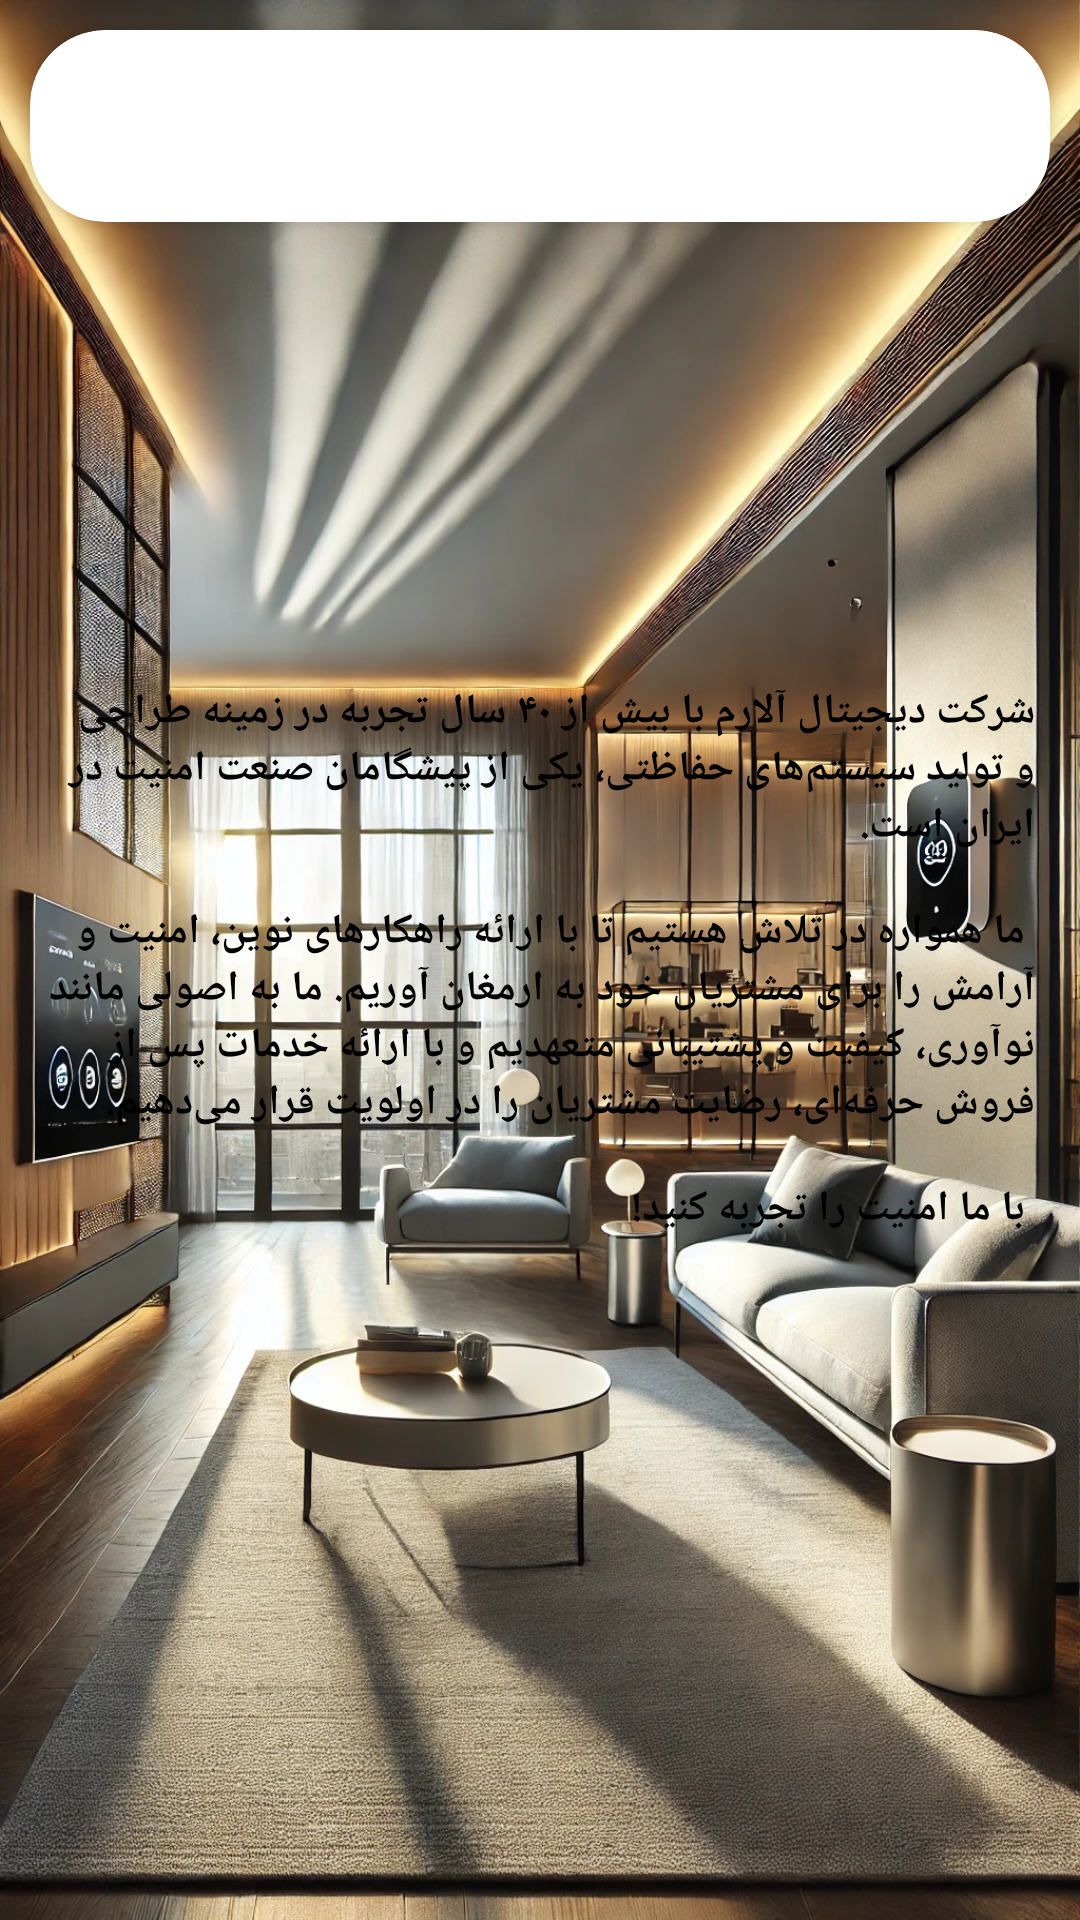

Reconstruct the res/layout file that produces this screen, plus the resources it refers to.
<!-- AndroidManifest.xml: application theme Theme.DigitalG10 -->
<!-- res/layout/activity_about_us.xml -->
<?xml version="1.0" encoding="utf-8"?>
<androidx.coordinatorlayout.widget.CoordinatorLayout xmlns:android="http://schemas.android.com/apk/res/android"
    xmlns:app="http://schemas.android.com/apk/res-auto"
    xmlns:tools="http://schemas.android.com/tools"
    android:id="@+id/main"
    android:layout_width="match_parent"
    android:layout_height="match_parent"
    tools:context=".AboutUsActivity"
    android:background="@drawable/back"
    android:padding="5dp">

    <androidx.cardview.widget.CardView
        android:layout_width="match_parent"
        android:layout_height="wrap_content"
        android:layout_margin="5dp"
        app:cardElevation="3dp"
        app:cardCornerRadius="25dp"
        android:layout_gravity="top">

        <com.google.android.material.appbar.MaterialToolbar
            android:id="@+id/toolbar"
            android:layout_width="match_parent"
            android:layout_height="?attr/actionBarSize"
            app:titleTextColor="@color/black" />

    </androidx.cardview.widget.CardView>

    <TextView
        android:layout_width="match_parent"
        android:layout_height="wrap_content"
        android:textStyle="bold"
        android:textColor="@color/black"
        android:layout_gravity="center"
        android:gravity="right"
        android:padding="10dp"
        android:text="@string/about_us"
        android:background="@drawable/selected_device_back"/>

</androidx.coordinatorlayout.widget.CoordinatorLayout>
<!-- resources referenced by this layout -->
<resources>
  <color name="black">#FF000000</color>
  <!-- drawable back: jpg bitmap (drawable, 631395 bytes) -->
  <string name="about_us">
  شرکت دیجیتال آلارم با بیش از ۴۰ سال تجربه در زمینه طراحی و تولید سیستم‌های حفاظتی، یکی از پیشگامان صنعت امنیت در ایران است.
  \n\n
  ما همواره در تلاش هستیم تا با ارائه راهکارهای نوین، امنیت و آرامش را برای مشتریان خود به ارمغان آوریم. ما به اصولی مانند نوآوری، کیفیت و پشتیبانی متعهدیم و با ارائه خدمات پس از فروش حرفه‌ای، رضایت مشتریان را در اولویت قرار می‌دهیم.
  \n\n
  با ما امنیت را تجربه کنید!
      </string>
  <style name="Theme.DigitalG10" parent="Theme.Material3.Light.NoActionBar">
          
          <item name="colorPrimary">@color/purple_500</item>
          <item name="colorPrimaryVariant">@color/purple_700</item>
          <item name="colorOnPrimary">@color/white</item>
          
          <item name="colorSecondary">@color/teal_200</item>
          <item name="colorSecondaryVariant">@color/teal_700</item>
          <item name="colorOnSecondary">@color/black</item>
          
          <item name="android:statusBarColor">?attr/colorPrimaryVariant</item>
          
      </style>
  <color name="white">#FFFFFFFF</color>
  <!-- not gathered from this repository: default colours our renderer supplied (Android Studio template values) -->
  <color name="purple_500">#FF6200EE</color>
  <color name="purple_700">#FF3700B3</color>
  <color name="teal_200">#FF03DAC5</color>
  <color name="teal_700">#FF018786</color>
</resources>
